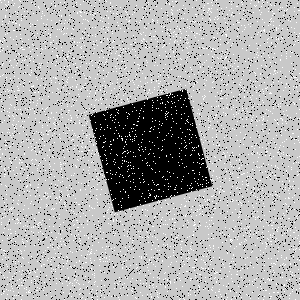

Values plotted in this chart, from the file beside it:
Type, X, Y
Salt, 152, 19
Salt, 204, 10
Salt, 273, 106
Salt, 152, 100
Salt, 106, 1
Salt, 2, 198
Salt, 45, 48
Salt, 162, 85
Salt, 127, 295
Salt, 109, 146
Salt, 32, 49
Salt, 171, 114
Salt, 55, 253
Salt, 99, 3
Salt, 276, 230
Salt, 211, 217
Salt, 2, 50
Salt, 190, 290
Salt, 7, 46
Salt, 91, 236
Salt, 110, 117
Salt, 97, 202
Salt, 193, 107
Salt, 216, 166
Salt, 238, 22
Salt, 76, 276
Salt, 174, 229
Salt, 230, 201
Salt, 47, 125
Salt, 297, 54
Salt, 54, 208
Salt, 58, 233
Salt, 280, 296
Salt, 188, 52
Salt, 297, 157
Salt, 168, 266
Salt, 294, 232
Salt, 69, 137
Salt, 185, 41
Salt, 61, 29
Salt, 99, 265
Salt, 89, 167
Salt, 251, 60
Salt, 165, 179
Salt, 5, 170
Salt, 259, 203
Salt, 45, 29
Salt, 208, 159
Salt, 129, 209
Salt, 272, 202
Salt, 9, 132
Salt, 30, 184
Salt, 225, 113
Salt, 225, 115
Salt, 142, 73
Salt, 95, 281
Salt, 60, 182
Salt, 152, 46
Salt, 265, 65
Salt, 172, 84
... 8,940 more rows
